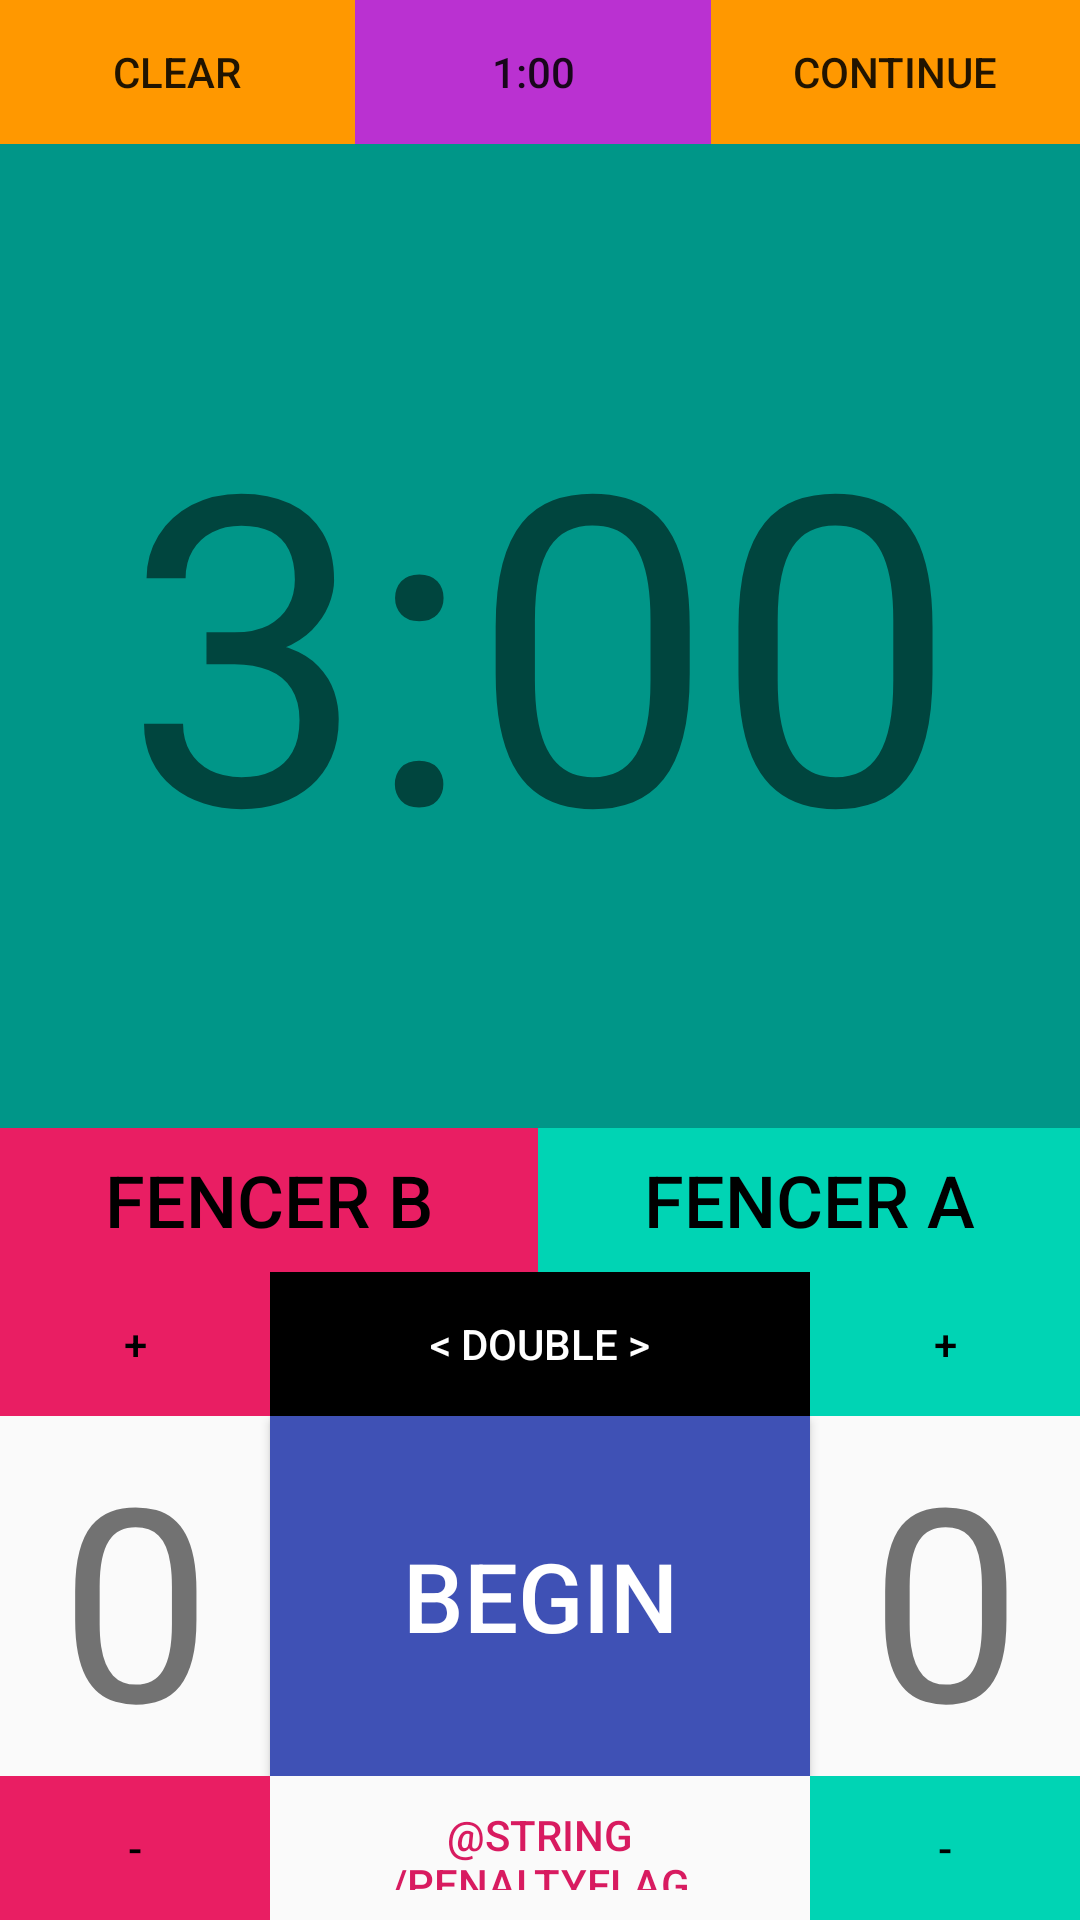

The Android layout XML behind this screen, and the referenced resources:
<!-- AndroidManifest.xml: application theme AppTheme -->
<!-- res/layout/activity_main.xml -->
<?xml version="1.0" encoding="utf-8"?>
<android.support.constraint.ConstraintLayout xmlns:android="http://schemas.android.com/apk/res/android"
    xmlns:app="http://schemas.android.com/apk/res-auto"
    xmlns:tools="http://schemas.android.com/tools"
    android:layout_width="match_parent"
    android:layout_height="match_parent"
    tools:context=".MainActivity">

    
    <LinearLayout
        android:id="@+id/LL_Header"
        android:layout_width="match_parent"
        android:layout_height="wrap_content"
        android:orientation="horizontal"
        android:background="@color/colorPrimaryDark"
        app:layout_constraintTop_toTopOf="parent"
        app:layout_constraintRight_toRightOf="parent"
        app:layout_constraintLeft_toLeftOf="parent"
        android:weightSum="3">

        <Button
            android:id="@+id/bout_reset"
            android:layout_width="wrap_content"
            android:layout_height="wrap_content"
            android:padding="12dp"
            android:text="@string/bout_reset"
            android:layout_weight="1"
            android:background="@color/buttonHighlight1"
            app:layout_constraintStart_toStartOf="parent"
            app:layout_constraintTop_toTopOf="parent"
            />

        <Button
            android:id="@+id/bout_minuteBreak"
            android:layout_width="wrap_content"
            android:layout_height="wrap_content"
            android:layout_weight="1"
            android:text="@string/btnMinuteInactive"
            android:background="@color/buttonHighlight2"
            />

        <Button
            android:id="@+id/bout_submit"
            android:layout_width="wrap_content"
            android:layout_height="wrap_content"
            android:padding="12dp"
            android:text="@string/bout_submit"
            android:layout_weight="1"
            android:background="@color/buttonHighlight1"
            app:layout_constraintEnd_toEndOf="parent"
            app:layout_constraintTop_toTopOf="parent"
            />
    </LinearLayout>

    
    <TextView
        android:id="@+id/clock_timer"
        android:layout_width="match_parent"
        android:layout_height="0dp"
        android:background="@color/timeInitial"
        android:gravity="center"
        android:text="@string/clockTime"
        android:textSize="144sp"
        app:layout_constraintBottom_toTopOf="@id/LL_name_bar"
        app:layout_constraintLeft_toLeftOf="parent"
        app:layout_constraintRight_toRightOf="parent"
        app:layout_constraintTop_toBottomOf="@id/LL_Header" />



    
    <LinearLayout
        android:id="@+id/LL_name_bar"
        style="?android:attr/buttonBarStyle"
        android:layout_width="match_parent"
        android:layout_height="wrap_content"
        android:weightSum="2"
        app:layout_constraintBottom_toTopOf="@id/LL_bottom"
        app:layout_constraintLeft_toLeftOf="parent"
        app:layout_constraintRight_toRightOf="parent"
        app:layout_constraintTop_toBottomOf="@id/clock_timer">

        <Button
            android:id="@+id/btn_name_FOTL"
            style="?android:attr/buttonBarButtonStyle"
            android:layout_width="wrap_content"
            android:layout_height="wrap_content"
            android:layout_weight="1"
            android:background="@color/colorFOTL"
            android:text="@string/name_FOTL"
            android:textColor="#000000"
            android:textSize="24sp" />

        <Button
            android:id="@+id/btn_name_FOTR"
            style="?android:attr/buttonBarButtonStyle"
            android:layout_width="wrap_content"
            android:layout_height="wrap_content"
            android:layout_weight="1"
            android:background="@color/colorFOTR"
            android:text="@string/name_FOTR"
            android:textColor="#000000"
            android:textSize="24sp" />
    </LinearLayout>

    
    <LinearLayout
        android:id="@+id/LL_bottom"
        android:layout_width="match_parent"
        android:layout_height="wrap_content"
        android:baselineAligned="false"
        android:orientation="vertical"
        android:weightSum="4"
        app:layout_constraintBottom_toBottomOf="parent"
        app:layout_constraintLeft_toLeftOf="parent"
        app:layout_constraintRight_toRightOf="parent">

        
        <LinearLayout
            android:id="@+id/control_top"
            style="?android:attr/buttonBarStyle"
            android:layout_width="match_parent"
            android:layout_height="match_parent"
            android:orientation="horizontal"
            android:weightSum="4"
            app:layout_constraintLeft_toLeftOf="parent"
            app:layout_constraintRight_toRightOf="parent">

            <Button
                android:id="@+id/plus_FOTL"
                style="?android:attr/buttonBarButtonStyle"
                android:layout_width="0dp"
                android:layout_height="match_parent"
                android:layout_weight="1"
                android:background="@color/colorFOTL"
                android:text="@string/ScorePlus"
                android:textColor="#000000" />

            <Button
                android:id="@+id/double_touch"
                style="?android:attr/buttonBarButtonStyle"
                android:layout_width="0dp"
                android:layout_height="wrap_content"
                android:layout_weight="2"
                android:background="#000000"
                android:text="@string/ScoreDouble"
                android:textColor="#FFFFFF"/>

            <Button
                android:id="@+id/plus_FOTR"
                style="?android:attr/buttonBarButtonStyle"
                android:layout_width="0dp"
                android:layout_height="wrap_content"
                android:layout_weight="1"
                android:background="@color/colorFOTR"
                android:text="@string/ScorePlus"
                android:textColor="#000000" />
        </LinearLayout>

        
        <LinearLayout
            android:id="@+id/control_mid"
            android:layout_width="match_parent"
            android:layout_height="wrap_content"
            android:orientation="horizontal"
            android:weightSum="4"
            app:layout_constraintLeft_toLeftOf="parent"
            app:layout_constraintRight_toRightOf="parent">

            <TextView
                android:id="@+id/score_FOTL"
                android:layout_width="0dp"
                android:layout_height="wrap_content"
                android:layout_weight="1"
                android:gravity="center"
                android:text="@string/fotl_temp"
                android:textSize="90sp" />

            <Button
                android:id="@+id/time_toggle"
                android:layout_width="0dp"
                android:layout_height="match_parent"
                android:layout_weight="2"
                android:background="@color/timeBtnInit"
                android:text="@string/timerBtnInit"
                android:textColor="@color/timeBtnText"
                android:textSize="32sp"
                app:layout_constraintBottom_toTopOf="@id/radial_card" />

            <TextView
                android:id="@+id/score_FOTR"
                android:layout_width="0dp"
                android:layout_height="wrap_content"
                android:layout_weight="1"
                android:gravity="center"
                android:text="@string/fotr_temp"
                android:textSize="90sp" />
        </LinearLayout>

        
        <LinearLayout
            android:id="@+id/control_bot"
            style="?android:attr/buttonBarStyle"
            android:layout_width="match_parent"
            android:layout_height="match_parent"
            android:orientation="horizontal"
            android:weightSum="4"
            app:layout_constraintLeft_toLeftOf="parent"
            app:layout_constraintRight_toRightOf="parent">

            <Button
                android:id="@+id/minus_FOTL"
                style="?android:attr/buttonBarButtonStyle"
                android:layout_width="0dp"
                android:layout_height="wrap_content"
                android:layout_weight="1"
                android:background="@color/colorFOTL"
                android:text="@string/ScoreMinus"
                android:textColor="#000000" />

            <Button
                android:id="@+id/radial_card"
                style="?android:attr/buttonBarButtonStyle"
                android:layout_width="0dp"
                android:layout_height="match_parent"
                android:layout_weight="2"
                android:text="@string/PenaltyFlag"
                app:layout_constraintBottom_toBottomOf="parent" />

            <Button
                android:id="@+id/minus_FOTR"
                style="?android:attr/buttonBarButtonStyle"
                android:layout_width="0dp"
                android:layout_height="wrap_content"
                android:layout_weight="1"
                android:background="@color/colorFOTR"
                android:text="@string/ScoreMinus"
                android:textColor="#000000" />
        </LinearLayout>
    </LinearLayout>


</android.support.constraint.ConstraintLayout>
<!-- resources referenced by this layout -->
<resources>
  <color name="buttonHighlight1">#FF9800</color>
  <color name="buttonHighlight2">#BA31D1</color>
  <color name="colorFOTL">#E91E63</color>
  <color name="colorFOTR">#00D4B4</color>
      4CAF50
  <color name="colorPrimaryDark">#000000</color>
  <color name="timeBtnInit">#3F51B5</color>
  <color name="timeBtnText">#FFFFFF</color>
  <color name="timeInitial">#009688</color>
  <string name="ScoreDouble">&lt; DOUBLE &gt;</string>
  <string name="ScoreMinus">-</string>
  <string name="ScorePlus">+</string>
  <string name="bout_reset">Clear</string>
  <string name="bout_submit">Continue</string>
  <string name="btnMinuteInactive">1:00</string>
  
      // Pool
  <string name="clockTime">3:00</string>
  <string name="fotl_temp">0</string>
  <string name="fotr_temp">0</string>
  <string name="name_FOTL">FENCER B</string>
  <string name="name_FOTR">FENCER A</string>
  <string name="timerBtnInit">BEGIN</string>
  <style name="AppTheme" parent="Theme.AppCompat.Light.DarkActionBar">
          
          <item name="colorPrimary">@color/five01</item>
          <item name="colorPrimaryDark">@color/colorPrimaryDark</item>
          <item name="colorAccent">@color/colorAccent</item>
      </style>
  <color name="five01">#FAC537</color>
  <color name="colorAccent">#D81B60</color>
</resources>
